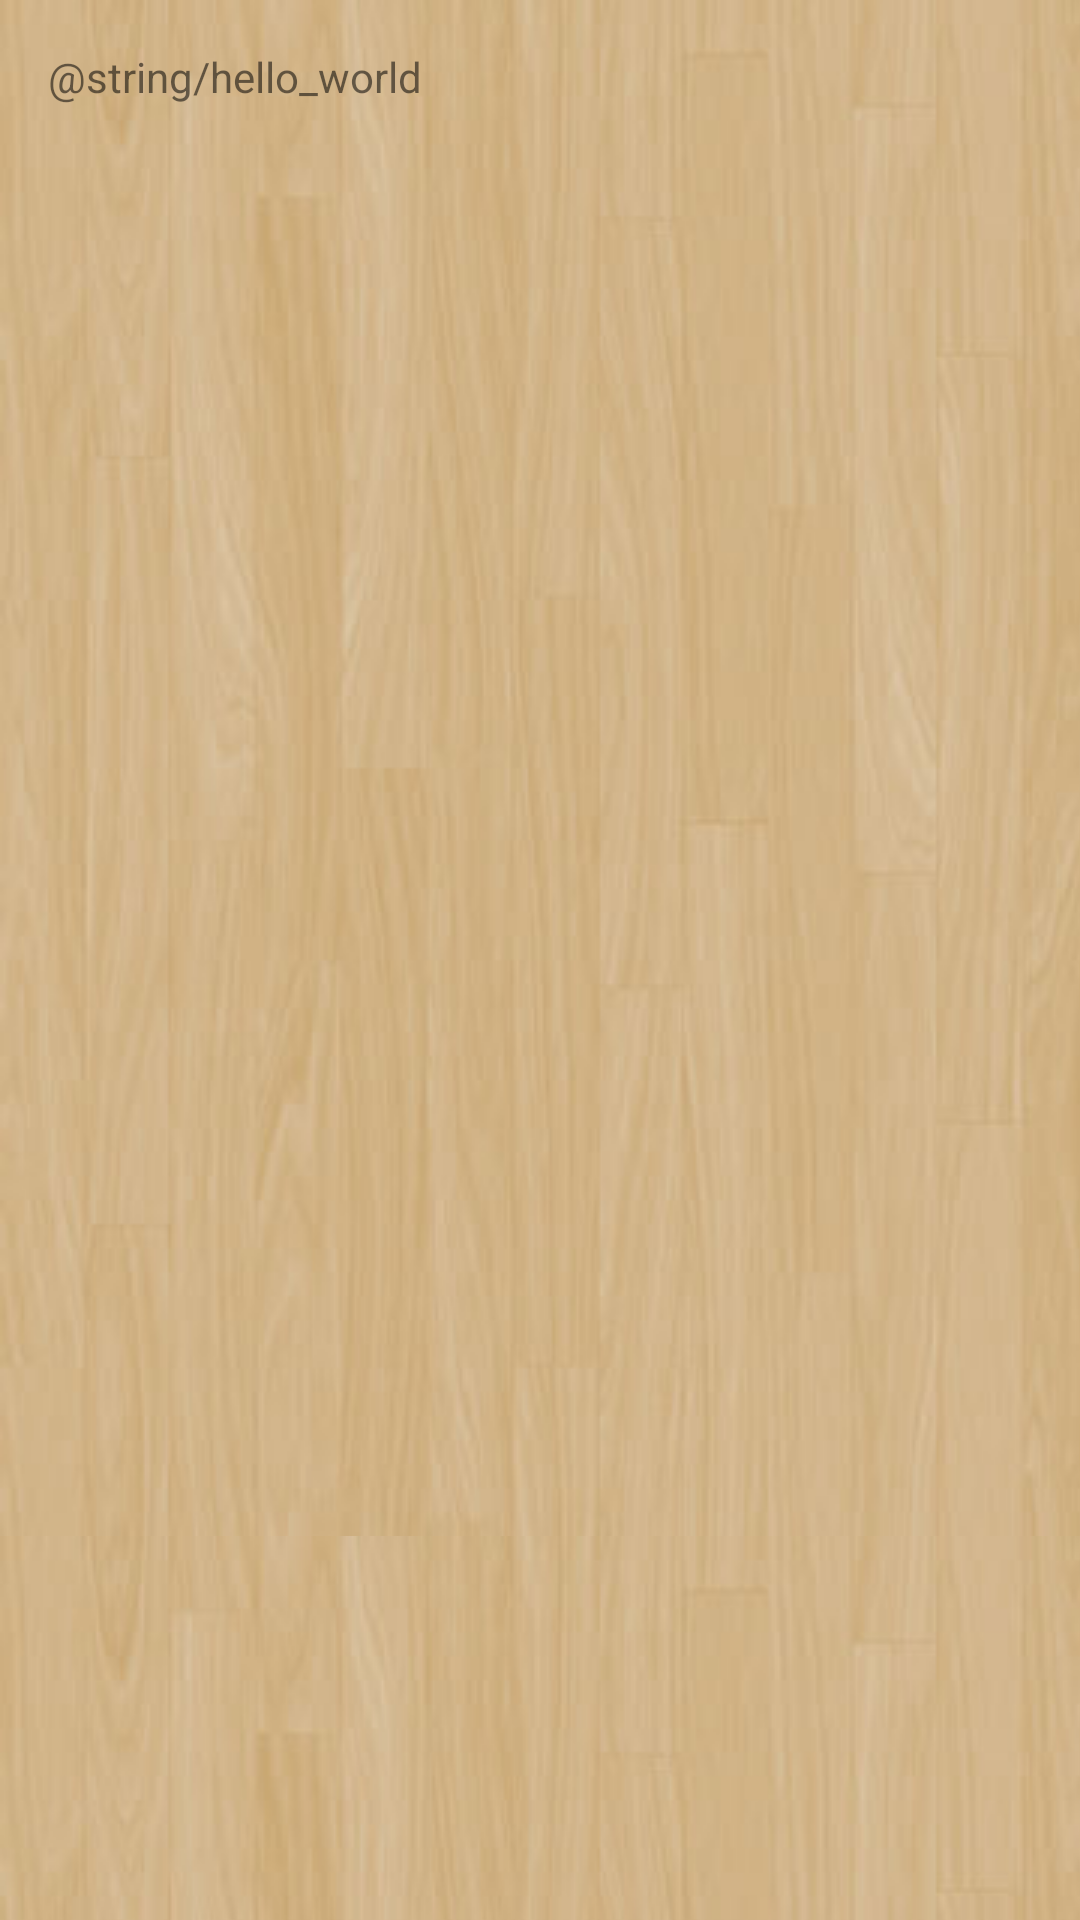

Android layout source for this screen:
<!-- AndroidManifest.xml: application theme AppTheme -->
<!-- res/layout/activity_main.xml -->
<android.support.v4.widget.DrawerLayout xmlns:android="http://schemas.android.com/apk/res/android"
    xmlns:app="http://schemas.android.com/apk/res-auto"
    android:id="@+id/drawer_layout"
    android:layout_width="match_parent"
    android:layout_height="match_parent"
    android:fitsSystemWindows="true">

    <RelativeLayout xmlns:android="http://schemas.android.com/apk/res/android"
        xmlns:tools="http://schemas.android.com/tools"
        android:layout_width="match_parent"
        android:layout_height="match_parent"
        android:background="@drawable/woodtileback"
        android:paddingLeft="@dimen/activity_horizontal_margin"
        android:paddingRight="@dimen/activity_horizontal_margin"
        android:paddingTop="@dimen/activity_vertical_margin"
        android:paddingBottom="@dimen/activity_vertical_margin" tools:context=".MainActivity">

        <TextView android:text="@string/hello_world" android:layout_width="wrap_content"
            android:layout_height="wrap_content" />

    </RelativeLayout>

    <android.support.design.widget.NavigationView
        android:id="@+id/navigation"
        android:layout_width="wrap_content"
        android:layout_height="match_parent"
        android:layout_gravity="start"
        app:menu="@menu/menu_main" />


</android.support.v4.widget.DrawerLayout>
<!-- resources referenced by this layout -->
<resources>
  <dimen name="activity_horizontal_margin">16dp</dimen>
  <dimen name="activity_vertical_margin">16dp</dimen>
  <!-- drawable woodtileback (drawable) -->
  <?xml version="1.0" encoding="utf-8"?>
  <bitmap xmlns:android="http://schemas.android.com/apk/res/android"
      android:dither="true"
      android:src="@drawable/wood"
      android:tileMode="repeat" >
  </bitmap>
  <style name="AppTheme" parent="Theme.AppCompat.Light.NoActionBar">
      </style>
  <!-- drawable wood: jpg bitmap (drawable, 21081 bytes) -->
</resources>
